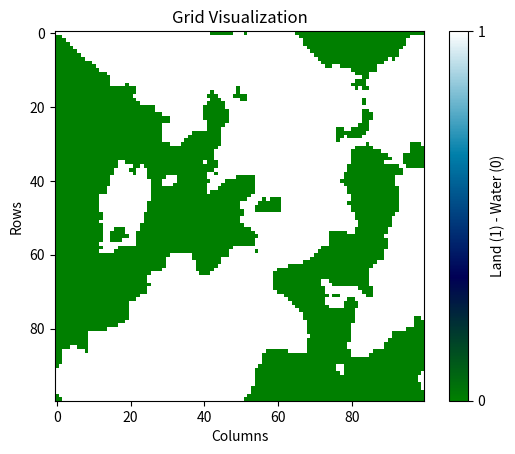

The matplotlib source for this figure:
import numpy as np
import random
import matplotlib.pyplot as plt

class MapGenerator:
    def __init__(self, size: tuple[int, int], scale=100.0, octaves=6, persistence=0.5, lacunarity=2.0, seed=None):
        self.len, self.wid = size
        self.scale = scale
        self.octaves = octaves
        self.persistence = persistence
        self.lacunarity = lacunarity
        self.seed = seed if seed is not None else random.randint(0, 1000000)

        self.tilemap = self.generate_perlin_noise()
        
    def apply_threshold(self):
        self.tilemap = np.where(self.tilemap < 0, 0, 1)

    def visualize_grid(self):
        plt.imshow(self.tilemap, cmap='ocean', interpolation='nearest')
        plt.colorbar(ticks=[0, 1], label='Land (1) - Water (0)')
        plt.title('Grid Visualization')
        plt.xlabel('Columns')
        plt.ylabel('Rows')
        plt.show()

    def generate_perlin_noise(self):
        def fade(t):
            return 6 * t ** 5 - 15 * t ** 4 + 10 * t ** 3

        def lerp(a, b, t):
            return a + t * (b - a)

        def gradient(hash, x, y):
            directions = np.array([[1, 1], [-1, 1], [1, -1], [-1, -1],
                                   [1, 0], [-1, 0], [0, 1], [0, -1]])
            h = hash & 7
            return directions[h][0] * x + directions[h][1] * y

        def perlin_noise(x, y):
            x0, x1 = int(x), int(x) + 1
            y0, y1 = int(y), int(y) + 1

            xf = x - int(x)
            yf = y - int(y)

            u = fade(xf)
            v = fade(yf)

            n00 = gradient(self.p[x0 % self.wid + self.perm[y0 % self.len]], xf, yf)
            n01 = gradient(self.p[x0 % self.wid + self.perm[y1 % self.len]], xf, yf - 1)
            n10 = gradient(self.p[x1 % self.wid + self.perm[y0 % self.len]], xf - 1, yf)
            n11 = gradient(self.p[x1 % self.wid + self.perm[y1 % self.len]], xf - 1, yf - 1)

            x1_interp = lerp(n00, n10, u)
            x2_interp = lerp(n01, n11, u)
            y_interp = lerp(x1_interp, x2_interp, v)
            return y_interp

        # Generate permutation table based on seed
        np.random.seed(self.seed)
        self.perm = np.random.permutation(np.arange(self.len * 2))
        self.p = np.arange(256, dtype=int)
        np.random.seed(self.seed)
        np.random.shuffle(self.p)

        # Duplicate permutation table to avoid buffer overflow
        self.p = np.concatenate((self.p, self.p))

        # Generate perlin noise
        noise_map = np.zeros((self.len, self.wid), dtype=float)
        for y in range(self.len):
            for x in range(self.wid):
                amplitude = 1
                frequency = 1
                value = 0
                for _ in range(self.octaves):
                    value += perlin_noise(x * frequency / self.scale, y * frequency / self.scale) * amplitude
                    frequency *= self.lacunarity
                    amplitude *= self.persistence
                noise_map[y][x] = value

        return noise_map

# Example usage:
map_size = (100, 100)  # Adjust the size of the map as needed
generator = MapGenerator(map_size)
generator.apply_threshold()
generator.visualize_grid()